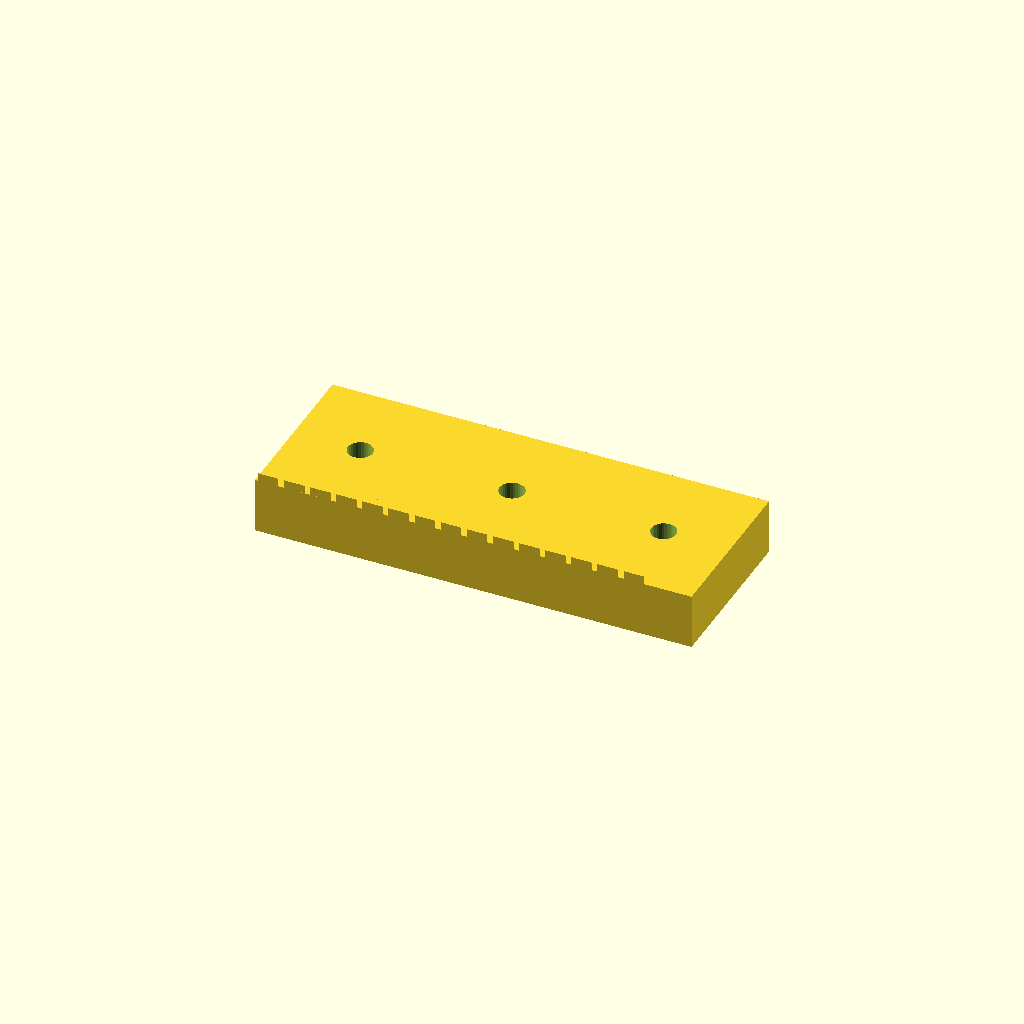
Cell 1: the model at its default parameters.
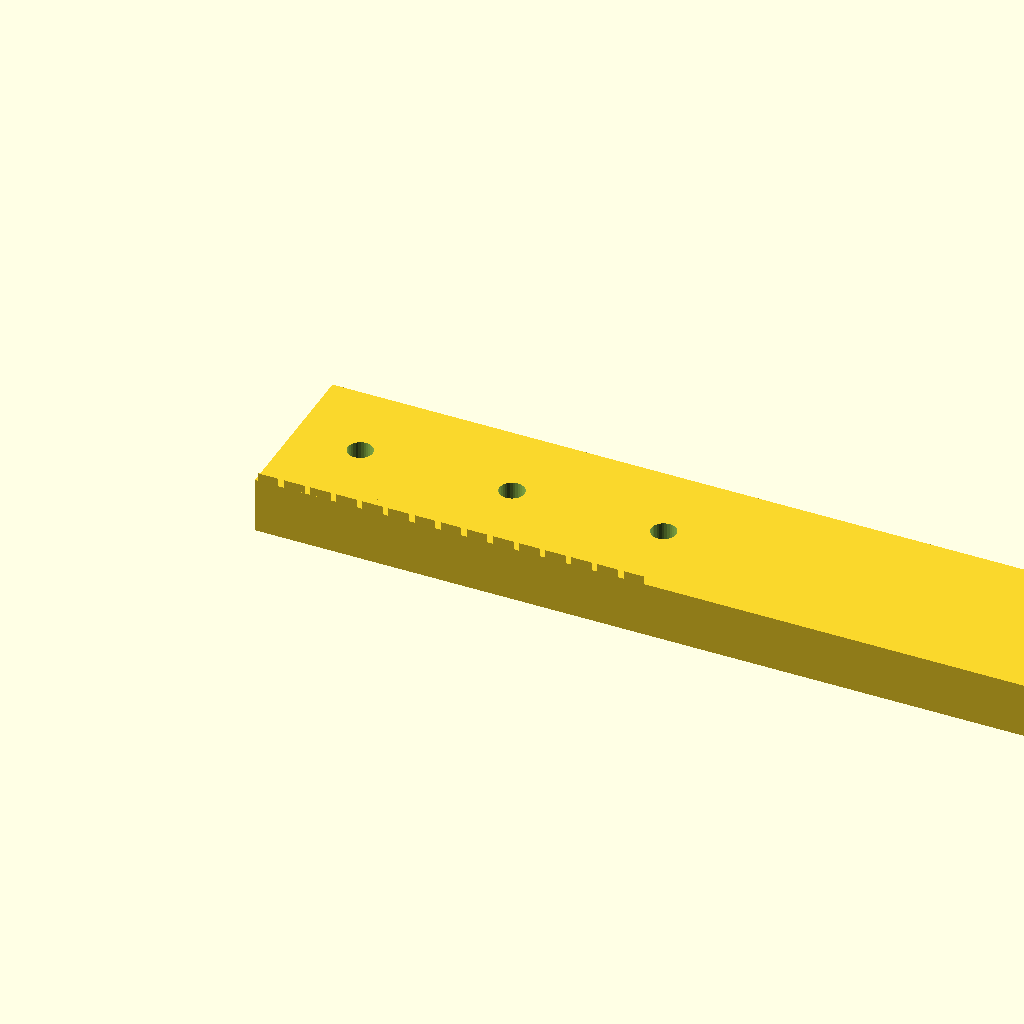
Cell 2: rack_len = 157.38 (everything else at default).
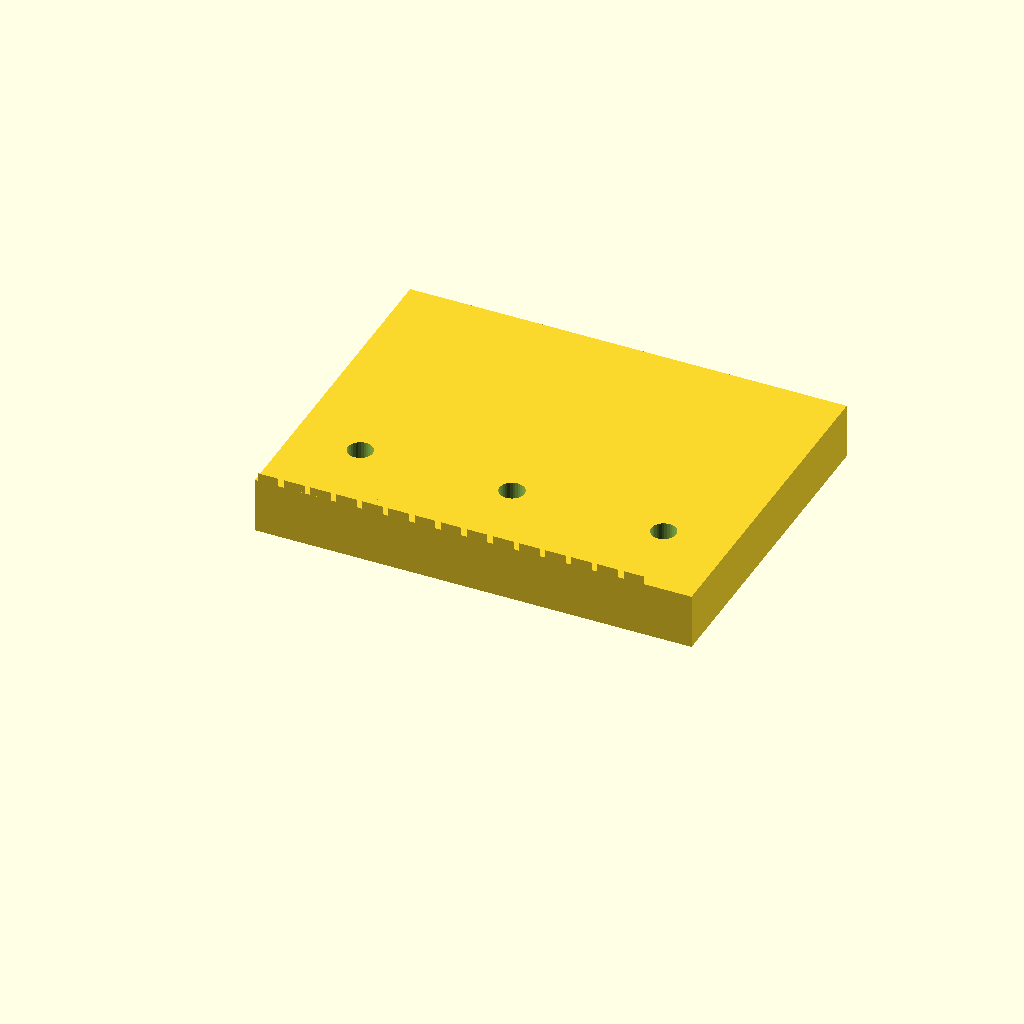
Cell 3: rack_w = 60 (everything else at default).
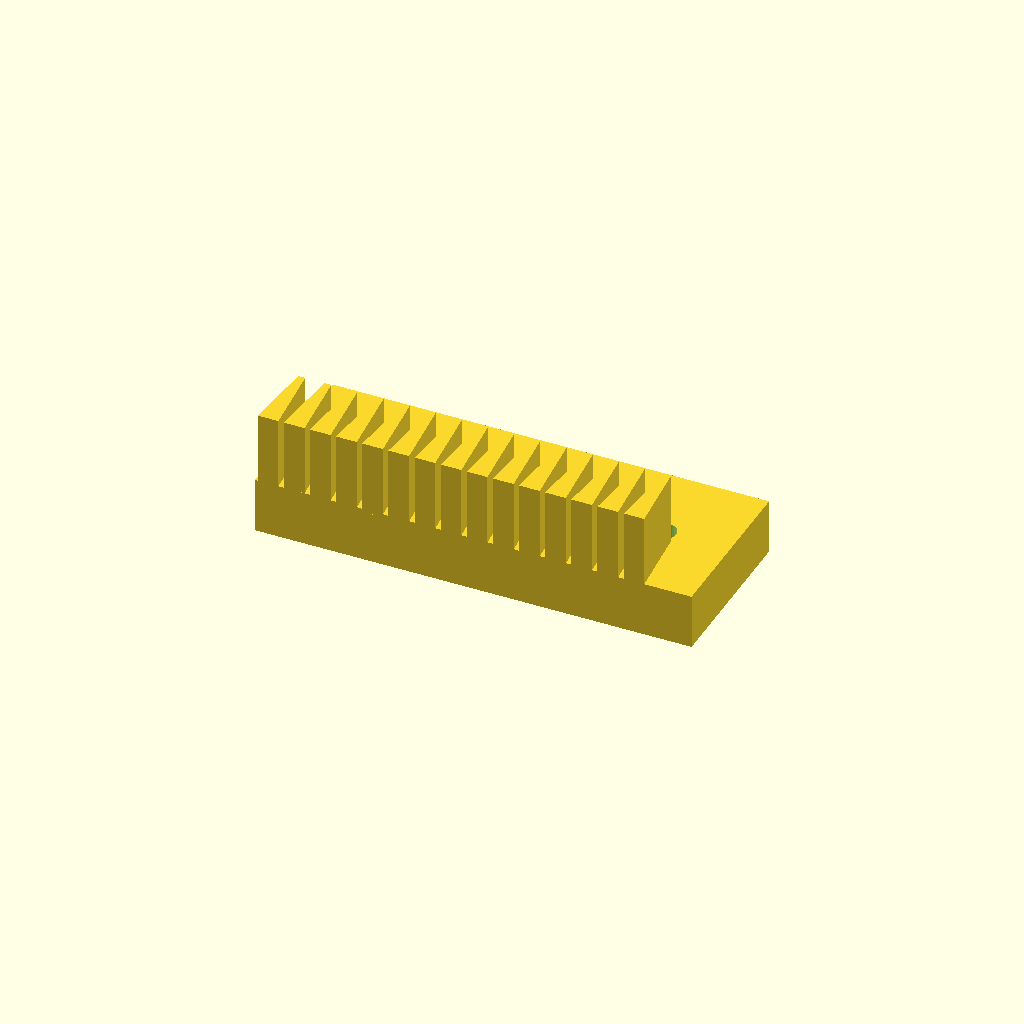
Cell 4: the same model with rack_h = 23.
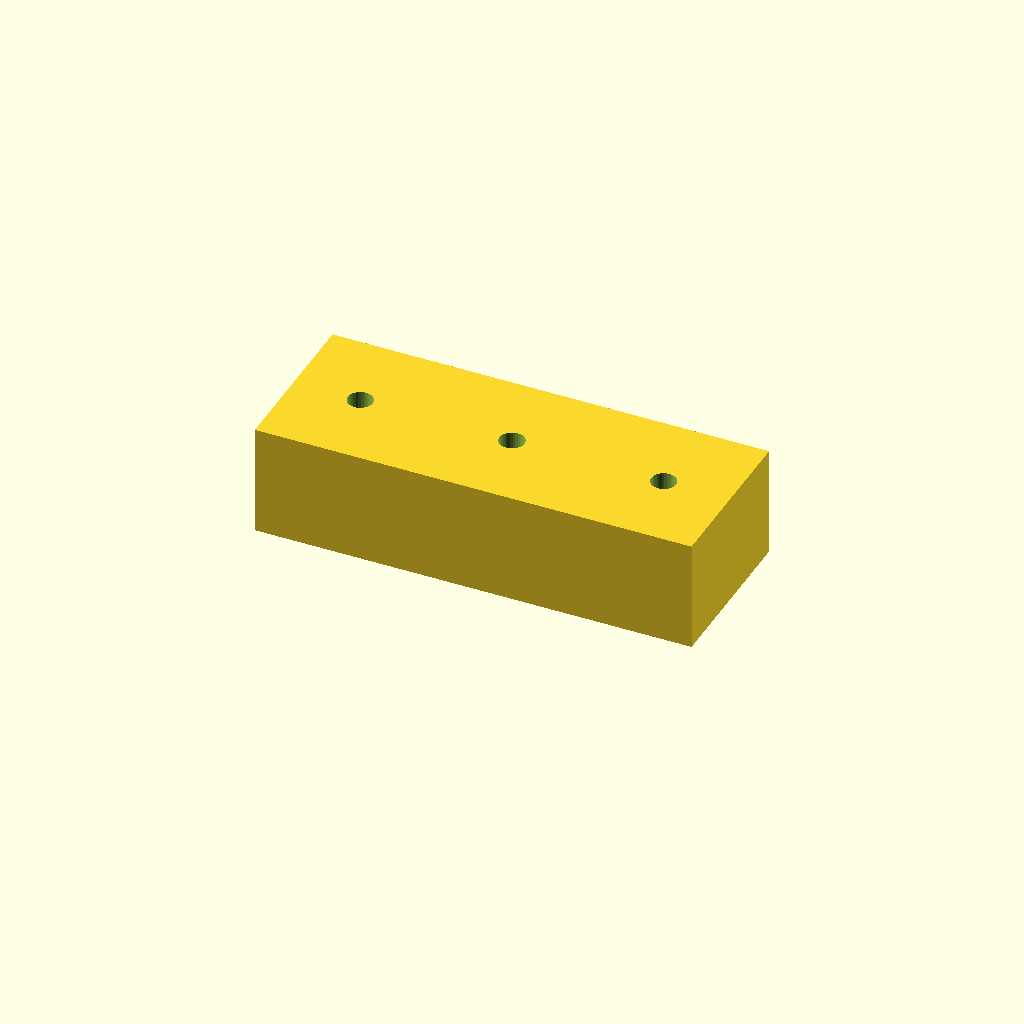
Cell 5: body_t = 20 (everything else at default).
One fixed orthographic camera (rotation 55°, 0°, 25°; colour scheme Cornfield) for every cell.
Source of the model, optional_data/data/gen2/racks/part_0051.scad:
$fn = 32;

// ----------------------------------------------------------------------
// Gear rack: m=1.5 z=15, 78.69 x 30 x 11.5 mm
// ----------------------------------------------------------------------

// --- parameters (mm) ---
rack_len = 78.69;         // rack length, X
rack_w = 30;              // rack width, Y
rack_h = 11.5;            // overall height, Z
modul = 1.5;              // module
body_t = 10;              // tooth root line height
pitch = 4.71;             // circular pitch
tip_w = 1.26;             // tooth thickness at the tip
root_w = 3.72;            // tooth thickness at the root line
hole_d = 4.5;             // mounting hole
sink = 0.6;               // tooth root overlap into the body

tooth_span = 70.69;

module tooth(x0) {
  /* 20 deg flank profile, sunk into the body for a positive overlap */
  translate([x0, 0, body_t - sink])
    linear_extrude(height = rack_h - body_t + sink)
      polygon(points = [[-root_w / 2, 0], [root_w / 2, 0],
                        [tip_w / 2, rack_h - body_t],
                        [-tip_w / 2, rack_h - body_t]]);
}

difference() {
  union() {
    cube([rack_len, rack_w, body_t]);
    for (i = [0 : 15 - 1])
      tooth((i + 0.5) * pitch + (tooth_span - 15 * pitch) / 2);
  }
  translate([12, 15, -1]) cylinder(h = body_t + 2, d = hole_d);
  translate([39.34, 15, -1]) cylinder(h = body_t + 2, d = hole_d);
  translate([66.69, 15, -1]) cylinder(h = body_t + 2, d = hole_d);
}
Parameter table extracted from the source (name, type, default, range or options):
rack_len: number, default 78.69
rack_w: number, default 30
rack_h: number, default 11.5
modul: number, default 1.5
body_t: number, default 10
pitch: number, default 4.71
tip_w: number, default 1.26
root_w: number, default 3.72
hole_d: number, default 4.5
sink: number, default 0.6
tooth_span: number, default 70.69
